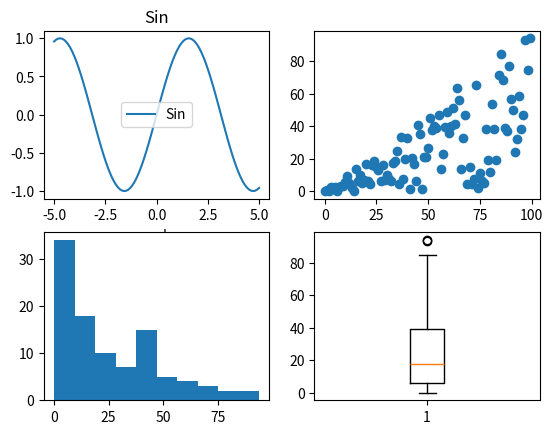

Recreate this plot in Python.
import numpy as np
import matplotlib.pyplot as plt

# the first graph
x1 = np.linspace(-5, 5, 101)
y1 = np.sin(x1)
# configure graph
figure = plt.figure()  # create plot object

ax1 = figure.add_subplot(2, 2, 1)
ax2 = figure.add_subplot(2, 2, 2)
ax3 = figure.add_subplot(2, 2, 3)
ax4 = figure.add_subplot(2, 2, 4)

ax1.set_title("Sin")
ax1.set_xlabel("rad")
ax1.plot(x1, y1, label="Sin")
# Set legend
handles, labels = ax1.get_legend_handles_labels()
ax1.legend(handles, labels)

# scatter graph
x2 = np.arange(100)
y2 = x2 * np.random.rand(100)

ax2.scatter(x2, y2)  # create plot object
ax3.hist(y2, bins=10)  # create plot object
ax4.boxplot(y2)

plt.show()


